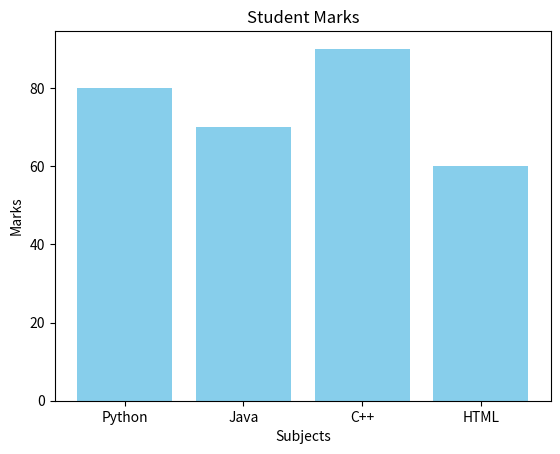

The script that saved this image:
import matplotlib.pyplot as plt

subjects = ["Python", "Java", "C++", "HTML"]
marks = [80, 70, 90, 60]

plt.bar(subjects, marks, color="skyblue")
plt.title("Student Marks")
plt.xlabel("Subjects")
plt.ylabel("Marks")
plt.show()
